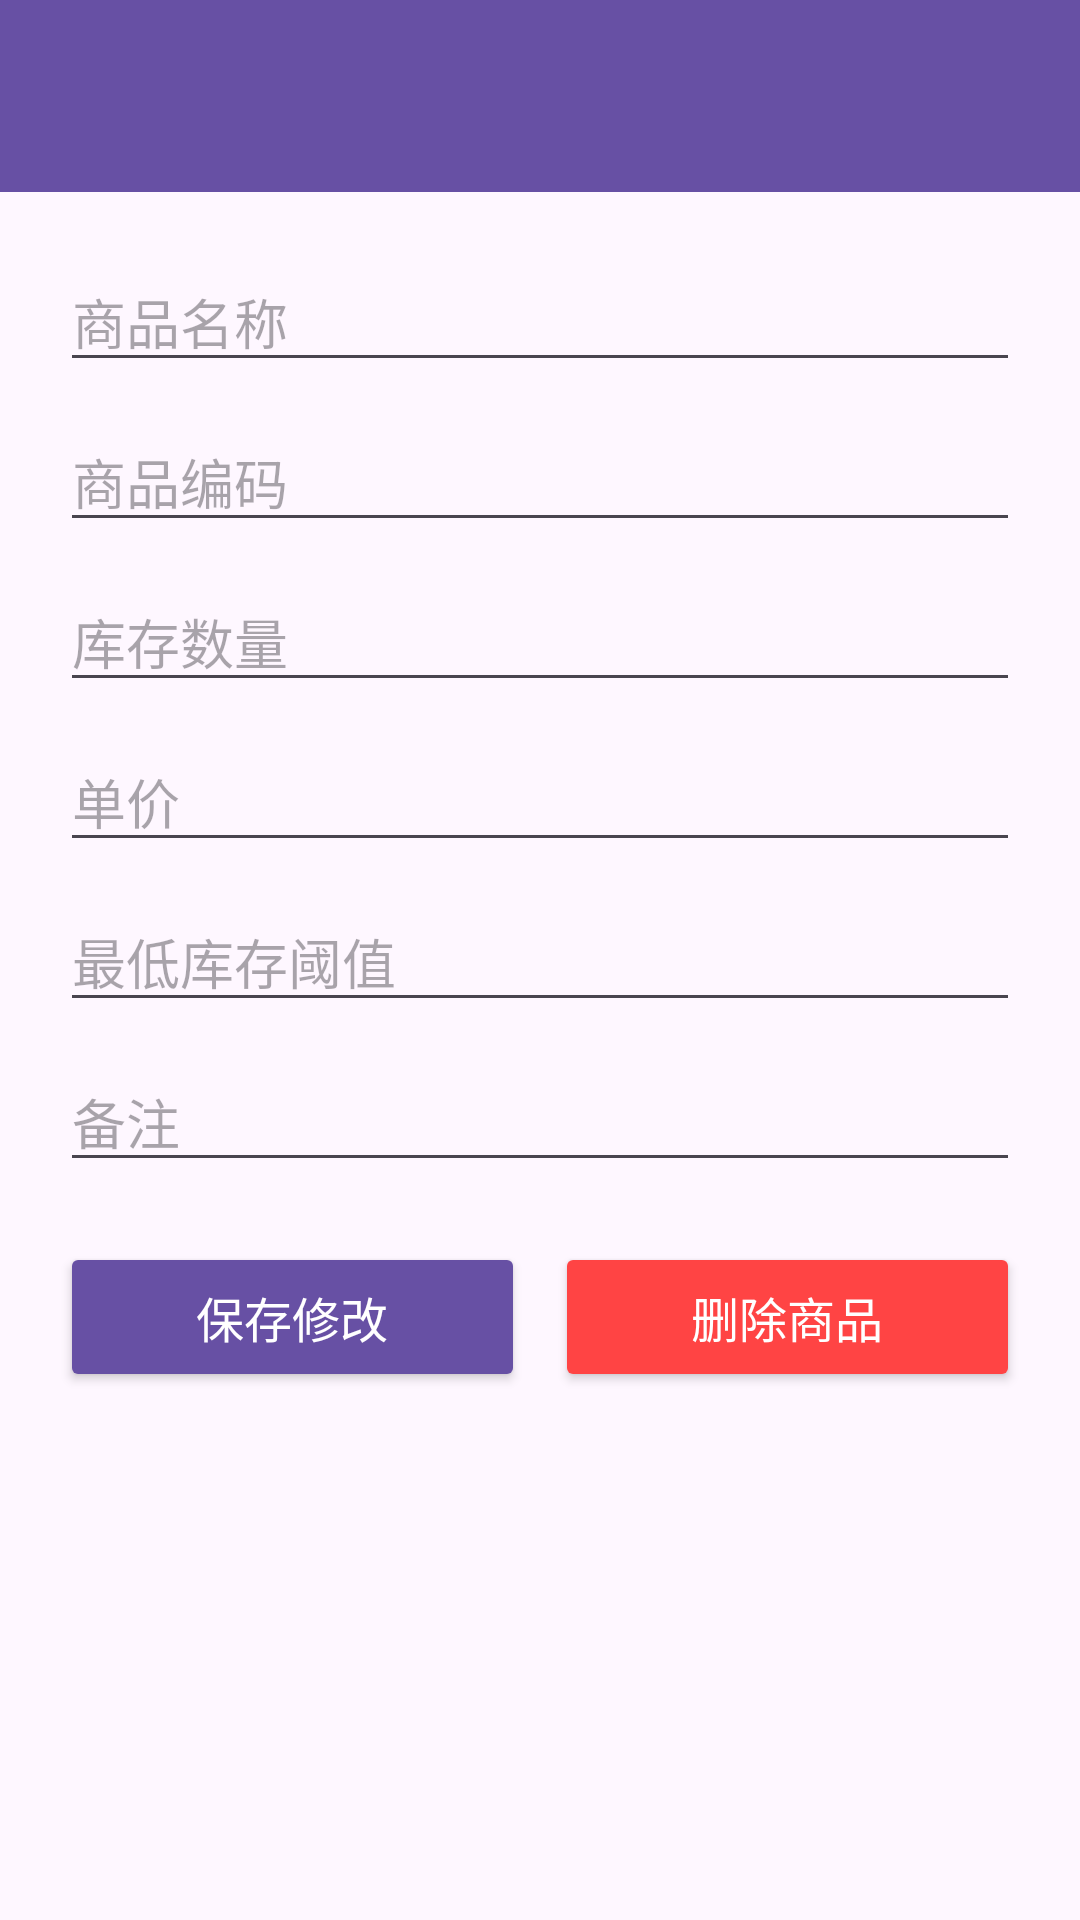

Here is an Android app screen rendered from its layout file. Give the layout XML and the strings, colors and styles it references.
<!-- AndroidManifest.xml: application theme Theme.DianCiGuanLi -->
<!-- res/layout/activity_product_edit.xml -->
<?xml version="1.0" encoding="utf-8"?>
<LinearLayout xmlns:android="http://schemas.android.com/apk/res/android"
    xmlns:app="http://schemas.android.com/apk/res-auto"
    android:layout_width="match_parent"
    android:layout_height="match_parent"
    android:orientation="vertical">

    <androidx.appcompat.widget.Toolbar
        android:id="@+id/toolbar"
        android:layout_width="match_parent"
        android:layout_height="?attr/actionBarSize"
        android:background="?attr/colorPrimary"
        android:theme="@style/ThemeOverlay.AppCompat.ActionBar"
        app:popupTheme="@style/ThemeOverlay.AppCompat.Light" />

    <LinearLayout
        android:layout_width="match_parent"
        android:layout_height="match_parent"
        android:orientation="vertical"
        android:padding="20dp">

        <EditText
            android:id="@+id/edt_name"
            android:hint="商品名称"
            android:layout_width="match_parent"
            android:layout_height="wrap_content"
            android:layout_marginBottom="10dp"/>

        <EditText
            android:id="@+id/edt_code"
            android:hint="商品编码"
            android:layout_width="match_parent"
            android:layout_height="wrap_content"
            android:layout_marginBottom="10dp"/>

        <EditText
            android:id="@+id/edt_count"
            android:hint="库存数量"
            android:inputType="number"
            android:layout_width="match_parent"
            android:layout_height="wrap_content"
            android:layout_marginBottom="10dp"/>

        <EditText
            android:id="@+id/edt_price"
            android:hint="单价"
            android:inputType="numberDecimal"
            android:layout_width="match_parent"
            android:layout_height="wrap_content"
            android:layout_marginBottom="10dp"/>

        <EditText
            android:id="@+id/edt_min_stock"
            android:hint="最低库存阈值"
            android:inputType="number"
            android:layout_width="match_parent"
            android:layout_height="wrap_content"
            android:layout_marginBottom="10dp"/>

        <EditText
            android:id="@+id/edt_remark"
            android:hint="备注"
            android:layout_width="match_parent"
            android:layout_height="wrap_content"
            android:layout_marginBottom="20dp"/>

        <LinearLayout
            android:layout_width="match_parent"
            android:layout_height="wrap_content"
            android:orientation="horizontal">

            <Button
                android:id="@+id/btn_save"
                android:text="保存修改"
                android:layout_width="0dp"
                android:layout_height="50dp"
                android:layout_weight="1"
                android:layout_marginRight="10dp"
                android:backgroundTint="?attr/colorPrimary"
                android:textColor="@android:color/white"
                android:textSize="16sp"/>

            <Button
                android:id="@+id/btn_delete"
                android:text="删除商品"
                android:layout_width="0dp"
                android:layout_height="50dp"
                android:layout_weight="1"
                android:backgroundTint="@android:color/holo_red_light"
                android:textColor="@android:color/white"
                android:textSize="16sp"/>

        </LinearLayout>

    </LinearLayout>

</LinearLayout>
<!-- resources referenced by this layout -->
<resources>
  <style name="Theme.DianCiGuanLi" parent="Base.Theme.DianCiGuanLi" />
  <style name="Base.Theme.DianCiGuanLi" parent="Theme.Material3.DayNight.NoActionBar">
          
          
      </style>
</resources>
